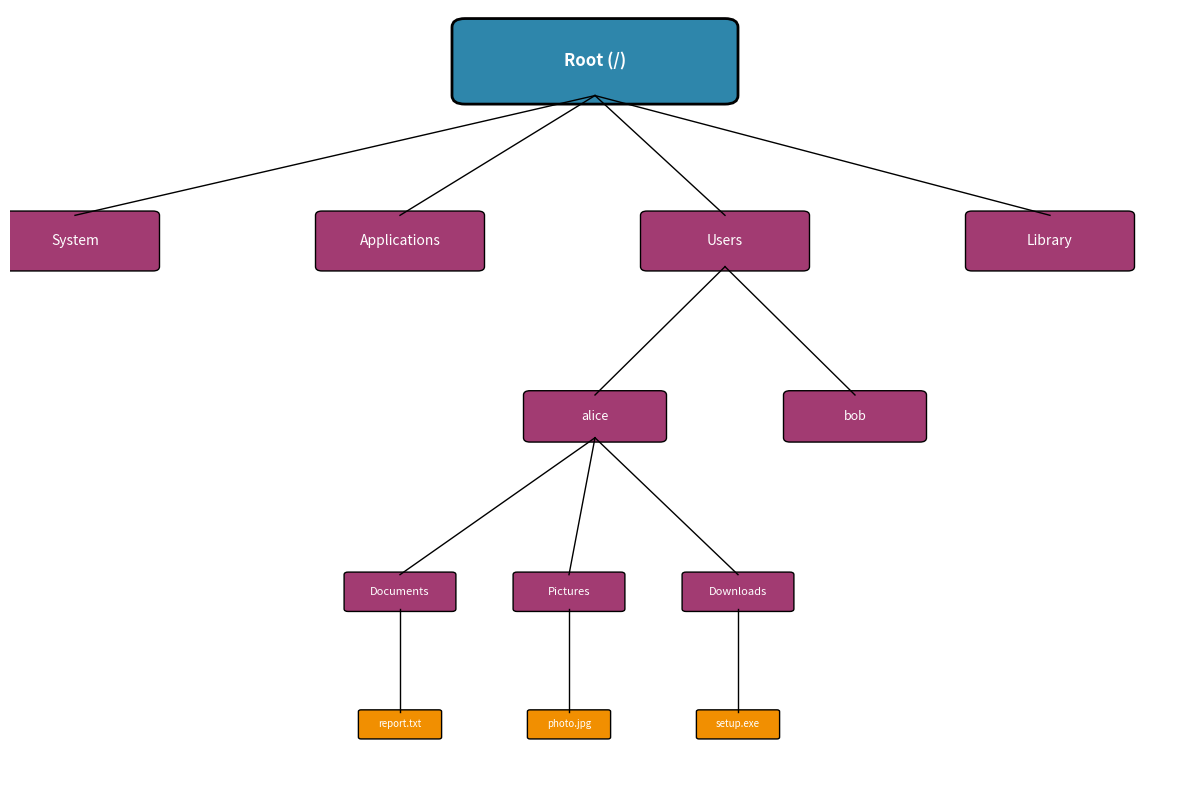

The script that saved this image:
import matplotlib.pyplot as plt
import matplotlib.patches as patches
from matplotlib.patches import FancyBboxPatch
import numpy as np

# Create filesystem tree diagram
fig, ax = plt.subplots(1, 1, figsize=(12, 8))
ax.set_xlim(0.5, 9.5)
ax.set_ylim(0.5, 9.5)
ax.axis('off')

# Define colors
root_color = '#2E86AB'
folder_color = '#A23B72'
file_color = '#F18F01'

# Root
root = FancyBboxPatch((4, 8.5), 2, 0.8, boxstyle='round,pad=0.1', 
                      facecolor=root_color, edgecolor='black', linewidth=2)
ax.add_patch(root)
ax.text(5, 8.9, 'Root (/)', ha='center', va='center', fontsize=12, fontweight='bold', color='white')

# Level 1 folders
folders_l1 = [
    {'name': 'System', 'x': 1, 'y': 6.5},
    {'name': 'Applications', 'x': 3.5, 'y': 6.5},
    {'name': 'Users', 'x': 6, 'y': 6.5},
    {'name': 'Library', 'x': 8.5, 'y': 6.5}
]

for folder in folders_l1:
    box = FancyBboxPatch((folder['x']-0.6, folder['y']), 1.2, 0.6, boxstyle='round,pad=0.05',
                         facecolor=folder_color, edgecolor='black')
    ax.add_patch(box)
    ax.text(folder['x'], folder['y']+0.3, folder['name'], ha='center', va='center', fontsize=10, color='white')
    # Draw line from root
    ax.plot([5, folder['x']], [8.5, folder['y']+0.6], 'k-', linewidth=1)

# Level 2 folders under Users
users_folders = [
    {'name': 'alice', 'x': 5, 'y': 4.5},
    {'name': 'bob', 'x': 7, 'y': 4.5}
]

for folder in users_folders:
    box = FancyBboxPatch((folder['x']-0.5, folder['y']), 1, 0.5, boxstyle='round,pad=0.05',
                         facecolor=folder_color, edgecolor='black')
    ax.add_patch(box)
    ax.text(folder['x'], folder['y']+0.25, folder['name'], ha='center', va='center', fontsize=9, color='white')
    # Draw line from Users
    ax.plot([6, folder['x']], [6.5, folder['y']+0.5], 'k-', linewidth=1)

# Level 3 folders under alice
alice_folders = [
    {'name': 'Documents', 'x': 3.5, 'y': 2.5},
    {'name': 'Pictures', 'x': 4.8, 'y': 2.5},
    {'name': 'Downloads', 'x': 6.1, 'y': 2.5}
]

for folder in alice_folders:
    box = FancyBboxPatch((folder['x']-0.4, folder['y']), 0.8, 0.4, boxstyle='round,pad=0.03',
                         facecolor=folder_color, edgecolor='black')
    ax.add_patch(box)
    ax.text(folder['x'], folder['y']+0.2, folder['name'], ha='center', va='center', fontsize=8, color='white')
    # Draw line from alice
    ax.plot([5, folder['x']], [4.5, folder['y']+0.4], 'k-', linewidth=1)

# Add some files
files = [
    {'name': 'report.txt', 'x': 3.5, 'y': 1},
    {'name': 'photo.jpg', 'x': 4.8, 'y': 1},
    {'name': 'setup.exe', 'x': 6.1, 'y': 1}
]

for file in files:
    box = FancyBboxPatch((file['x']-0.3, file['y']), 0.6, 0.3, boxstyle='round,pad=0.02',
                         facecolor=file_color, edgecolor='black')
    ax.add_patch(box)
    ax.text(file['x'], file['y']+0.15, file['name'], ha='center', va='center', fontsize=7, color='white')
    # Draw line from parent folder
    parent_x = file['x']
    ax.plot([parent_x, file['x']], [2.5, file['y']+0.3], 'k-', linewidth=1)

# plt.title('File System Hierarchical Structure', fontsize=16, fontweight='bold', pad=20)
plt.tight_layout()
plt.savefig('filesystem-tree.png', dpi=300, bbox_inches='tight')
plt.close()

print('Filesystem tree diagram created')
